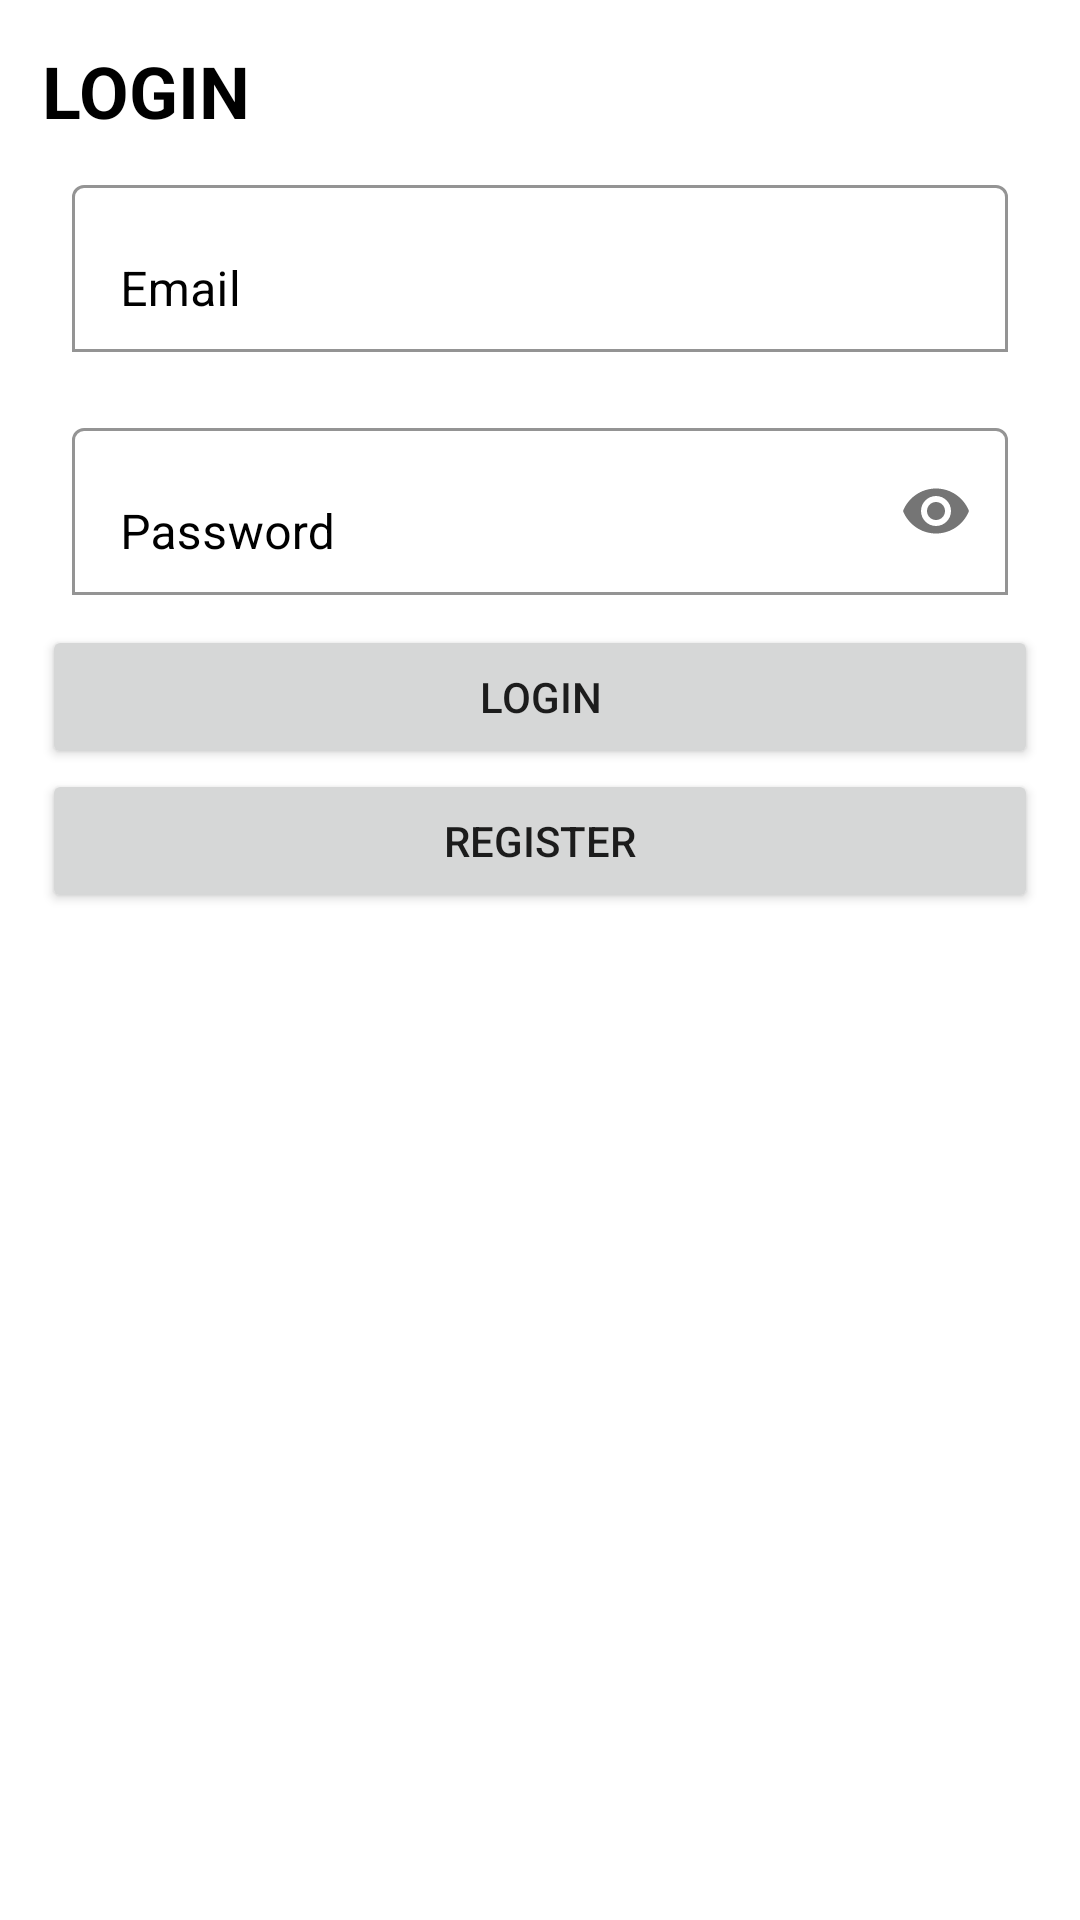

Produce the Android XML layout that renders to this screen, including the resource entries it uses.
<!-- AndroidManifest.xml: application theme Theme.FixProject3 -->
<!-- res/layout/activity_login.xml -->
<?xml version="1.0" encoding="utf-8"?>
<ScrollView xmlns:android="http://schemas.android.com/apk/res/android"
    xmlns:app="http://schemas.android.com/apk/res-auto"
    xmlns:tools="http://schemas.android.com/tools"
    android:layout_width="match_parent"
    android:layout_height="match_parent"
    tools:context=".uilogin.LoginActivity"
    android:background="@color/white">
    <LinearLayout
        android:layout_width="match_parent"
        android:layout_height="wrap_content"
        android:orientation="vertical"
        android:padding="14dp"
        android:background="@color/white"
        >
        <TextView
            android:layout_width="match_parent"
            android:layout_height="wrap_content"
            android:textColor="@color/black"
            android:textStyle="bold"
            android:text="@string/LOGIN"
            android:textSize="24sp"/>
        <com.google.android.material.textfield.TextInputLayout
            android:layout_width="match_parent"
            android:layout_height="match_parent"
            android:padding="@dimen/paddingbox"
            app:boxBackgroundColor="@color/white"
            app:boxBackgroundMode="outline"
            android:textColorHint="@color/black"
            app:hintTextColor="@color/black">

            <com.google.android.material.textfield.TextInputEditText
                android:id="@+id/email"
                android:layout_width="match_parent"
                android:layout_height="wrap_content"
                android:autofillHints="emailAddress"
                android:hint="@string/Email"
                android:inputType="textEmailAddress"
                android:textColor="@color/black"
                android:textSize="@dimen/textsize" />
        </com.google.android.material.textfield.TextInputLayout>

        <com.google.android.material.textfield.TextInputLayout
            android:layout_width="match_parent"
            android:layout_height="match_parent"
            android:padding="@dimen/paddingbox"
            android:textColorHint="@color/black"
            app:hintTextColor="@color/black"
            app:boxBackgroundColor="@color/white"
            app:passwordToggleEnabled="true"
            app:boxBackgroundMode="outline">

            <com.google.android.material.textfield.TextInputEditText
                android:id="@+id/password"
                android:autofillHints="password"
                android:layout_width="match_parent"
                android:layout_height="wrap_content"
                android:textColor="@color/black"
                android:hint="@string/Password"
                android:inputType="textPassword"
                android:textSize="@dimen/textsize" />
        </com.google.android.material.textfield.TextInputLayout>
        <Button
            android:id="@+id/btn_login"
            android:layout_width="match_parent"
            android:layout_height="match_parent"
            android:text="@string/LOGIN"/>
        <Button
            android:id="@+id/btn_register"
            android:layout_width="match_parent"
            android:layout_height="wrap_content"
            android:text="@string/REGISTER"/>
    </LinearLayout>
</ScrollView>
<!-- resources referenced by this layout -->
<resources>
  <dimen name="paddingbox">10dp</dimen>
  <dimen name="textsize">16sp</dimen>
  <string name="Email">Email</string>
  <string name="LOGIN">LOGIN</string>
  <string name="Password">Password</string>
  <string name="REGISTER">REGISTER</string>
  <style name="Theme.FixProject3" parent="Theme.MaterialComponents.DayNight.DarkActionBar">
          
          <item name="colorPrimary">@color/purple_500</item>
          <item name="colorPrimaryVariant">@color/purple_700</item>
          <item name="colorOnPrimary">@color/white</item>
          
          <item name="colorSecondary">@color/teal_200</item>
          <item name="colorSecondaryVariant">@color/teal_700</item>
          <item name="colorOnSecondary">@color/black</item>
          
          <item name="android:statusBarColor" tools:targetApi="l">?attr/colorPrimaryVariant</item>
          
      </style>
  <!-- not gathered from this repository: default colours our renderer supplied (Android Studio template values) -->
  <color name="purple_500">#FF6200EE</color>
  <color name="purple_700">#FF3700B3</color>
  <color name="teal_200">#FF03DAC5</color>
  <color name="teal_700">#FF018786</color>
  <color name="black">#FF000000</color>
  <color name="white">#FFFFFFFF</color>
</resources>
